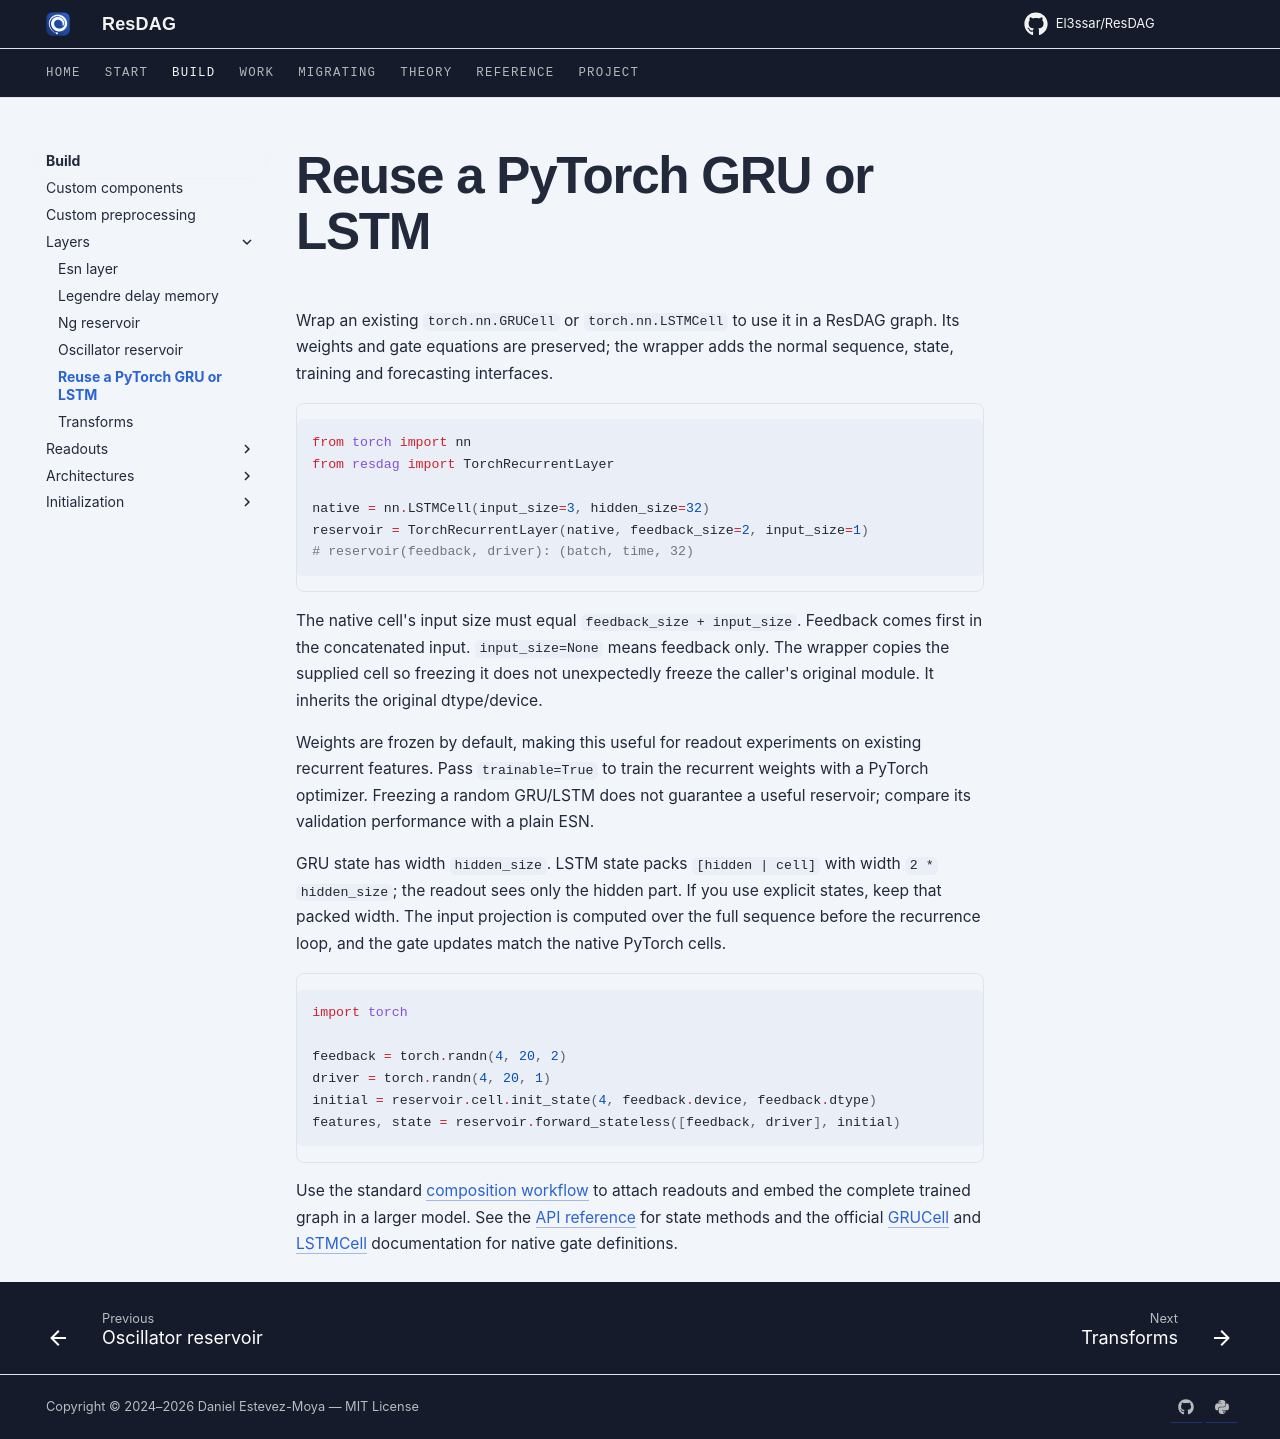

repository: El3ssar/ResDAG · page: build/layers/pytorch-recurrent/index.html · generator: mkdocs

---
description: Reuse native PyTorch GRUCell and LSTMCell weights inside reservoir graphs, with frozen or trainable parameters.
---

# Reuse a PyTorch GRU or LSTM

Wrap an existing `torch.nn.GRUCell` or `torch.nn.LSTMCell` to use it in a
ResDAG graph. Its weights and gate equations are preserved; the wrapper adds
the normal sequence, state, training and forecasting interfaces.

```python
from torch import nn
from resdag import TorchRecurrentLayer

native = nn.LSTMCell(input_size=3, hidden_size=32)
reservoir = TorchRecurrentLayer(native, feedback_size=2, input_size=1)
# reservoir(feedback, driver): (batch, time, 32)
```

The native cell's input size must equal `feedback_size + input_size`. Feedback
comes first in the concatenated input. `input_size=None` means feedback only.
The wrapper copies the supplied cell so freezing it does not unexpectedly
freeze the caller's original module. It inherits the original dtype/device.

Weights are frozen by default, making this useful for readout experiments on
existing recurrent features. Pass `trainable=True` to train the recurrent
weights with a PyTorch optimizer. Freezing a random GRU/LSTM does not guarantee
a useful reservoir; compare its validation performance with a plain ESN.

GRU state has width `hidden_size`. LSTM state packs `[hidden | cell]` with width
`2 * hidden_size`; the readout sees only the hidden part. If you use explicit
states, keep that packed width. The input projection is computed over the full
sequence before the recurrence loop, and the gate updates match the native
PyTorch cells.

```python
import torch

feedback = torch.randn(4, 20, 2)
driver = torch.randn(4, 20, 1)
initial = reservoir.cell.init_state(4, feedback.device, feedback.dtype)
features, state = reservoir.forward_stateless([feedback, driver], initial)
```

Use the standard [composition workflow](../../start/end-to-end.md) to attach
readouts and embed the complete trained graph in a larger model. See the
[API reference](../../reference/layers.md) for state methods and the official
[GRUCell](https://docs.pytorch.org/docs/stable/generated/torch.nn.GRUCell.html)
and [LSTMCell](https://docs.pytorch.org/docs/stable/generated/torch.nn.LSTMCell.html)
documentation for native gate definitions.
